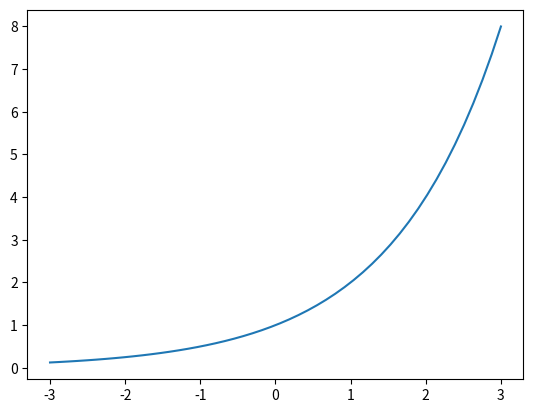

This figure's Python source:
import matplotlib.pyplot as plt
import numpy as np

x = np.linspace(-3,3,50)
y = pow(2,x)

plt.plot(x,y)

plt.show()
